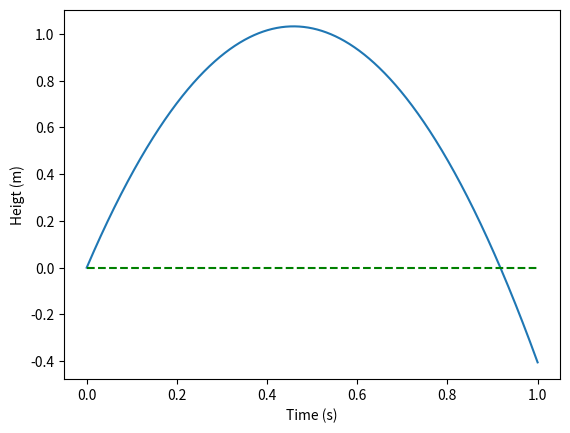

Generate this figure with matplotlib:
import numpy as np
import matplotlib.pyplot as plt

v0 = 4.5
g = 9.81
t = np.linspace(0, 1, 1000)
y = v0*t - 0.5*g*t**2

i = 0
while y[i] >= 0:
    i = i + 1

print('Time of flight (in seconds): {:g}'.format(t[i]))

# %%
plt.plot(t, y)
plt.plot(t, 0*t, 'g--')
plt.xlabel('Time (s)')
plt.ylabel('Heigt (m)')
plt.show()
